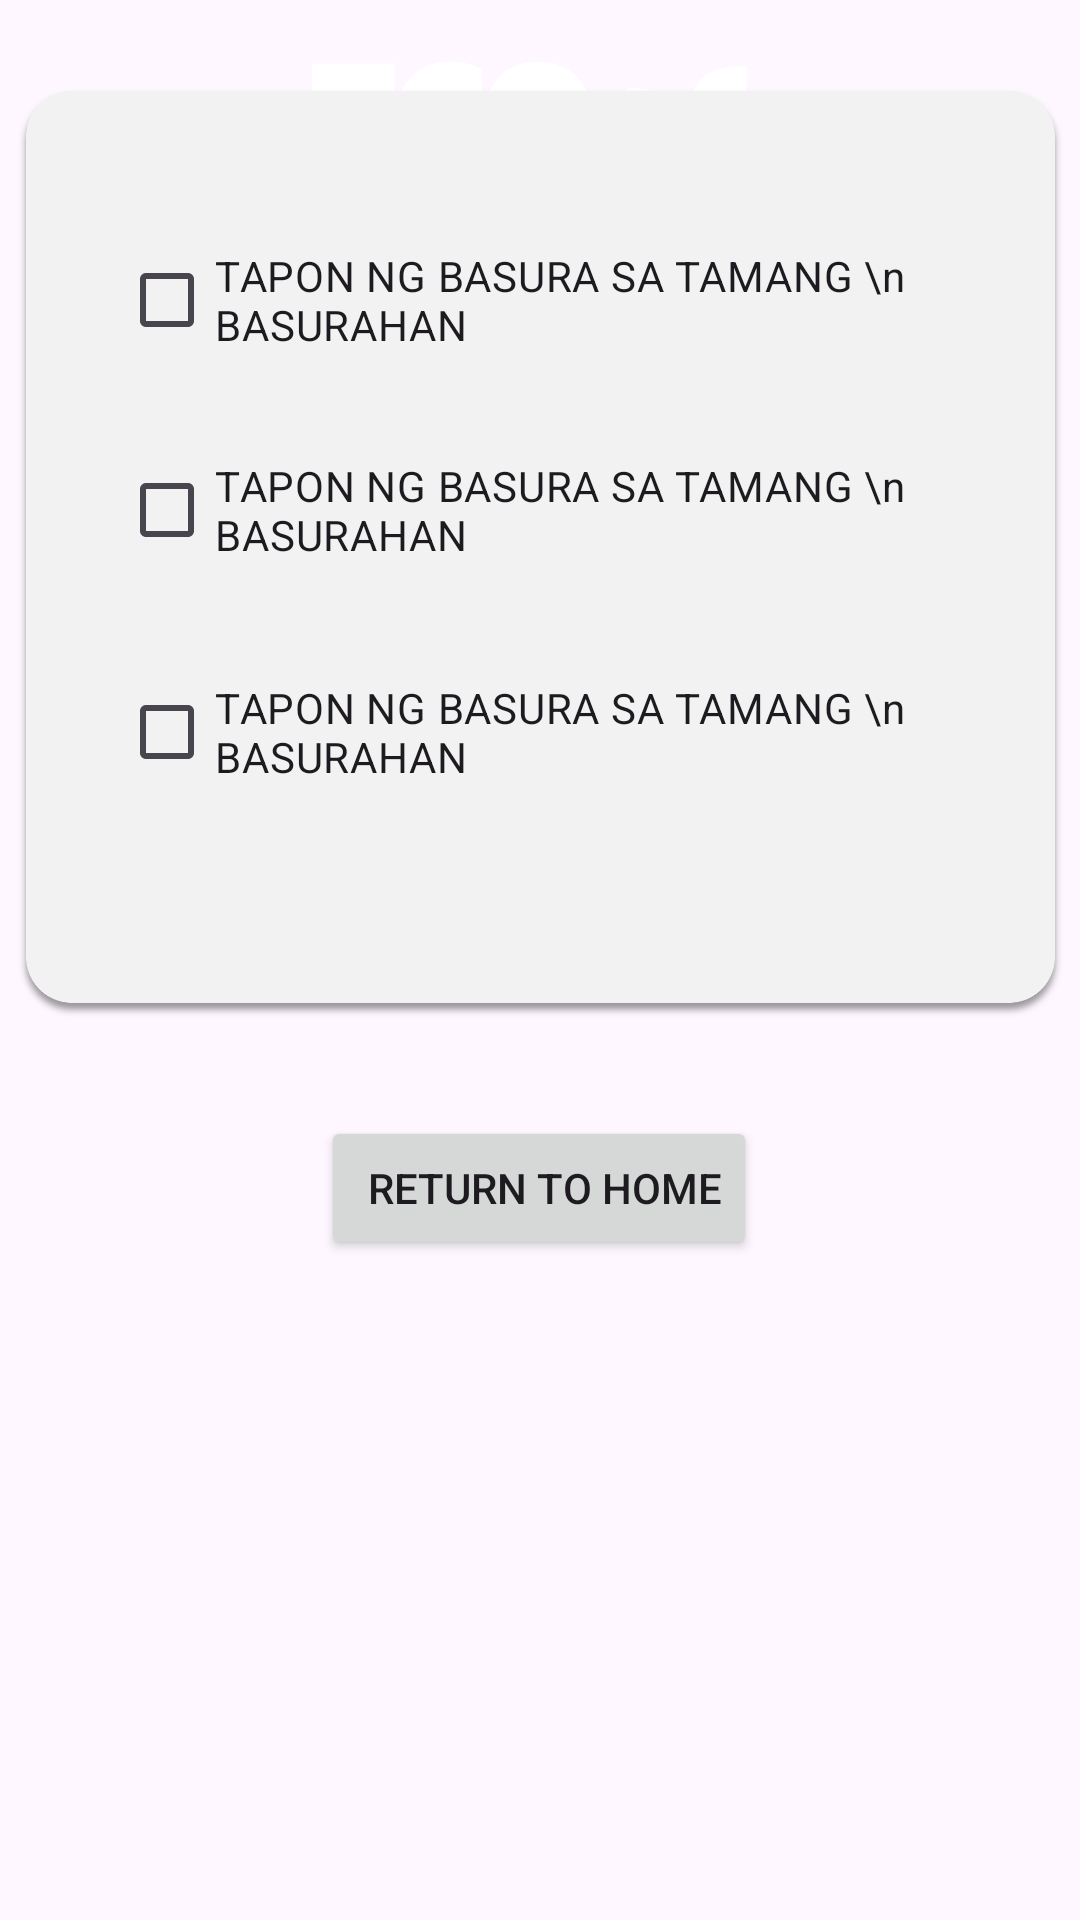

Here is an Android app screen rendered from its layout file. Give the layout XML and the strings, colors and styles it references.
<!-- AndroidManifest.xml: application theme Theme.ECO -->
<!-- res/layout/pollution.xml -->
<?xml version="1.0" encoding="utf-8"?>
<androidx.constraintlayout.widget.ConstraintLayout xmlns:android="http://schemas.android.com/apk/res/android"
    xmlns:app="http://schemas.android.com/apk/res-auto"
    xmlns:tools="http://schemas.android.com/tools"
    android:layout_width="match_parent"
    android:layout_height="match_parent">

    <ImageView
        android:id="@+id/imageView3"
        android:layout_width="562dp"
        android:layout_height="221dp"
        android:layout_marginBottom="756dp"
        app:layout_constraintBottom_toBottomOf="parent"
        app:layout_constraintEnd_toEndOf="parent"
        app:layout_constraintHorizontal_bias="0.503"
        app:layout_constraintStart_toStartOf="parent"
        app:srcCompat="@drawable/dashboardbg" />

    <ImageView
        android:id="@+id/imageView9"
        android:layout_width="320dp"
        android:layout_height="105dp"
        android:layout_marginTop="16dp"
        app:layout_constraintEnd_toEndOf="parent"
        app:layout_constraintHorizontal_bias="0.494"
        app:layout_constraintStart_toStartOf="parent"
        app:layout_constraintTop_toTopOf="parent"
        app:srcCompat="@drawable/logow" />

    <TextView
        android:id="@+id/categoryTitle"
        android:layout_width="278dp"
        android:layout_height="49dp"
        android:layout_marginTop="48dp"
        android:fontFamily="sans-serif-condensed-medium"
        android:text="REDUCE POLLUTION"
        android:textSize="30sp"
        app:layout_constraintEnd_toEndOf="parent"
        app:layout_constraintHorizontal_bias="0.511"
        app:layout_constraintStart_toStartOf="parent"
        app:layout_constraintTop_toBottomOf="@+id/imageView3" />

    <ImageView
        android:id="@+id/imageView10"
        android:layout_width="349dp"
        android:layout_height="343dp"
        android:layout_marginTop="32dp"
        app:layout_constraintEnd_toEndOf="parent"
        app:layout_constraintStart_toStartOf="parent"
        app:layout_constraintTop_toBottomOf="@+id/categoryTitle"
        app:srcCompat="@drawable/taskbg" />

    <CheckBox
        android:id="@+id/pollution1"
        android:layout_width="281dp"
        android:layout_height="54dp"
        android:layout_marginTop="60dp"
        android:text="TAPON NG BASURA SA TAMANG \n BASURAHAN"
        app:layout_constraintEnd_toEndOf="@+id/imageView10"
        app:layout_constraintStart_toStartOf="@+id/imageView10"
        app:layout_constraintTop_toTopOf="@+id/imageView10" />

    <CheckBox
        android:id="@+id/pollution3"
        android:layout_width="281dp"
        android:layout_height="54dp"
        android:layout_marginTop="20dp"
        android:text="TAPON NG BASURA SA TAMANG \n BASURAHAN"
        app:layout_constraintEnd_toEndOf="@+id/imageView10"
        app:layout_constraintStart_toStartOf="@+id/imageView10"
        app:layout_constraintTop_toBottomOf="@+id/pollution2" />

    <CheckBox
        android:id="@+id/pollution2"
        android:layout_width="281dp"
        android:layout_height="54dp"
        android:layout_marginTop="16dp"
        android:text="TAPON NG BASURA SA TAMANG \n BASURAHAN"
        app:layout_constraintEnd_toEndOf="@+id/imageView10"
        app:layout_constraintStart_toStartOf="@+id/imageView10"
        app:layout_constraintTop_toBottomOf="@+id/pollution1" />

    <Button
        android:id="@+id/backBtn"
        android:layout_width="wrap_content"
        android:layout_height="wrap_content"
        android:layout_marginTop="16dp"
        android:text=" RETURN TO HOME"
        app:layout_constraintEnd_toEndOf="parent"
        app:layout_constraintHorizontal_bias="0.498"
        app:layout_constraintStart_toStartOf="parent"
        app:layout_constraintTop_toBottomOf="@+id/imageView10" />

</androidx.constraintlayout.widget.ConstraintLayout>
<!-- resources referenced by this layout -->
<resources>
  <!-- drawable dashboardbg: png bitmap (drawable, 3727 bytes) -->
  <!-- drawable logow: png bitmap (drawable, 28522 bytes) -->
  <!-- drawable taskbg: png bitmap (drawable, 16860 bytes) -->
  <style name="Theme.ECO" parent="Base.Theme.ECO" />
  <style name="Base.Theme.ECO" parent="Theme.Material3.DayNight.NoActionBar">
          
          
          <item name="colorPrimary">@color/green</item>
          <item name="colorPrimaryVariant">@color/green</item>
          <item name="android:statusBarColor">@color/green</item>
      </style>
  <color name="green">#4CAF50</color>
</resources>
